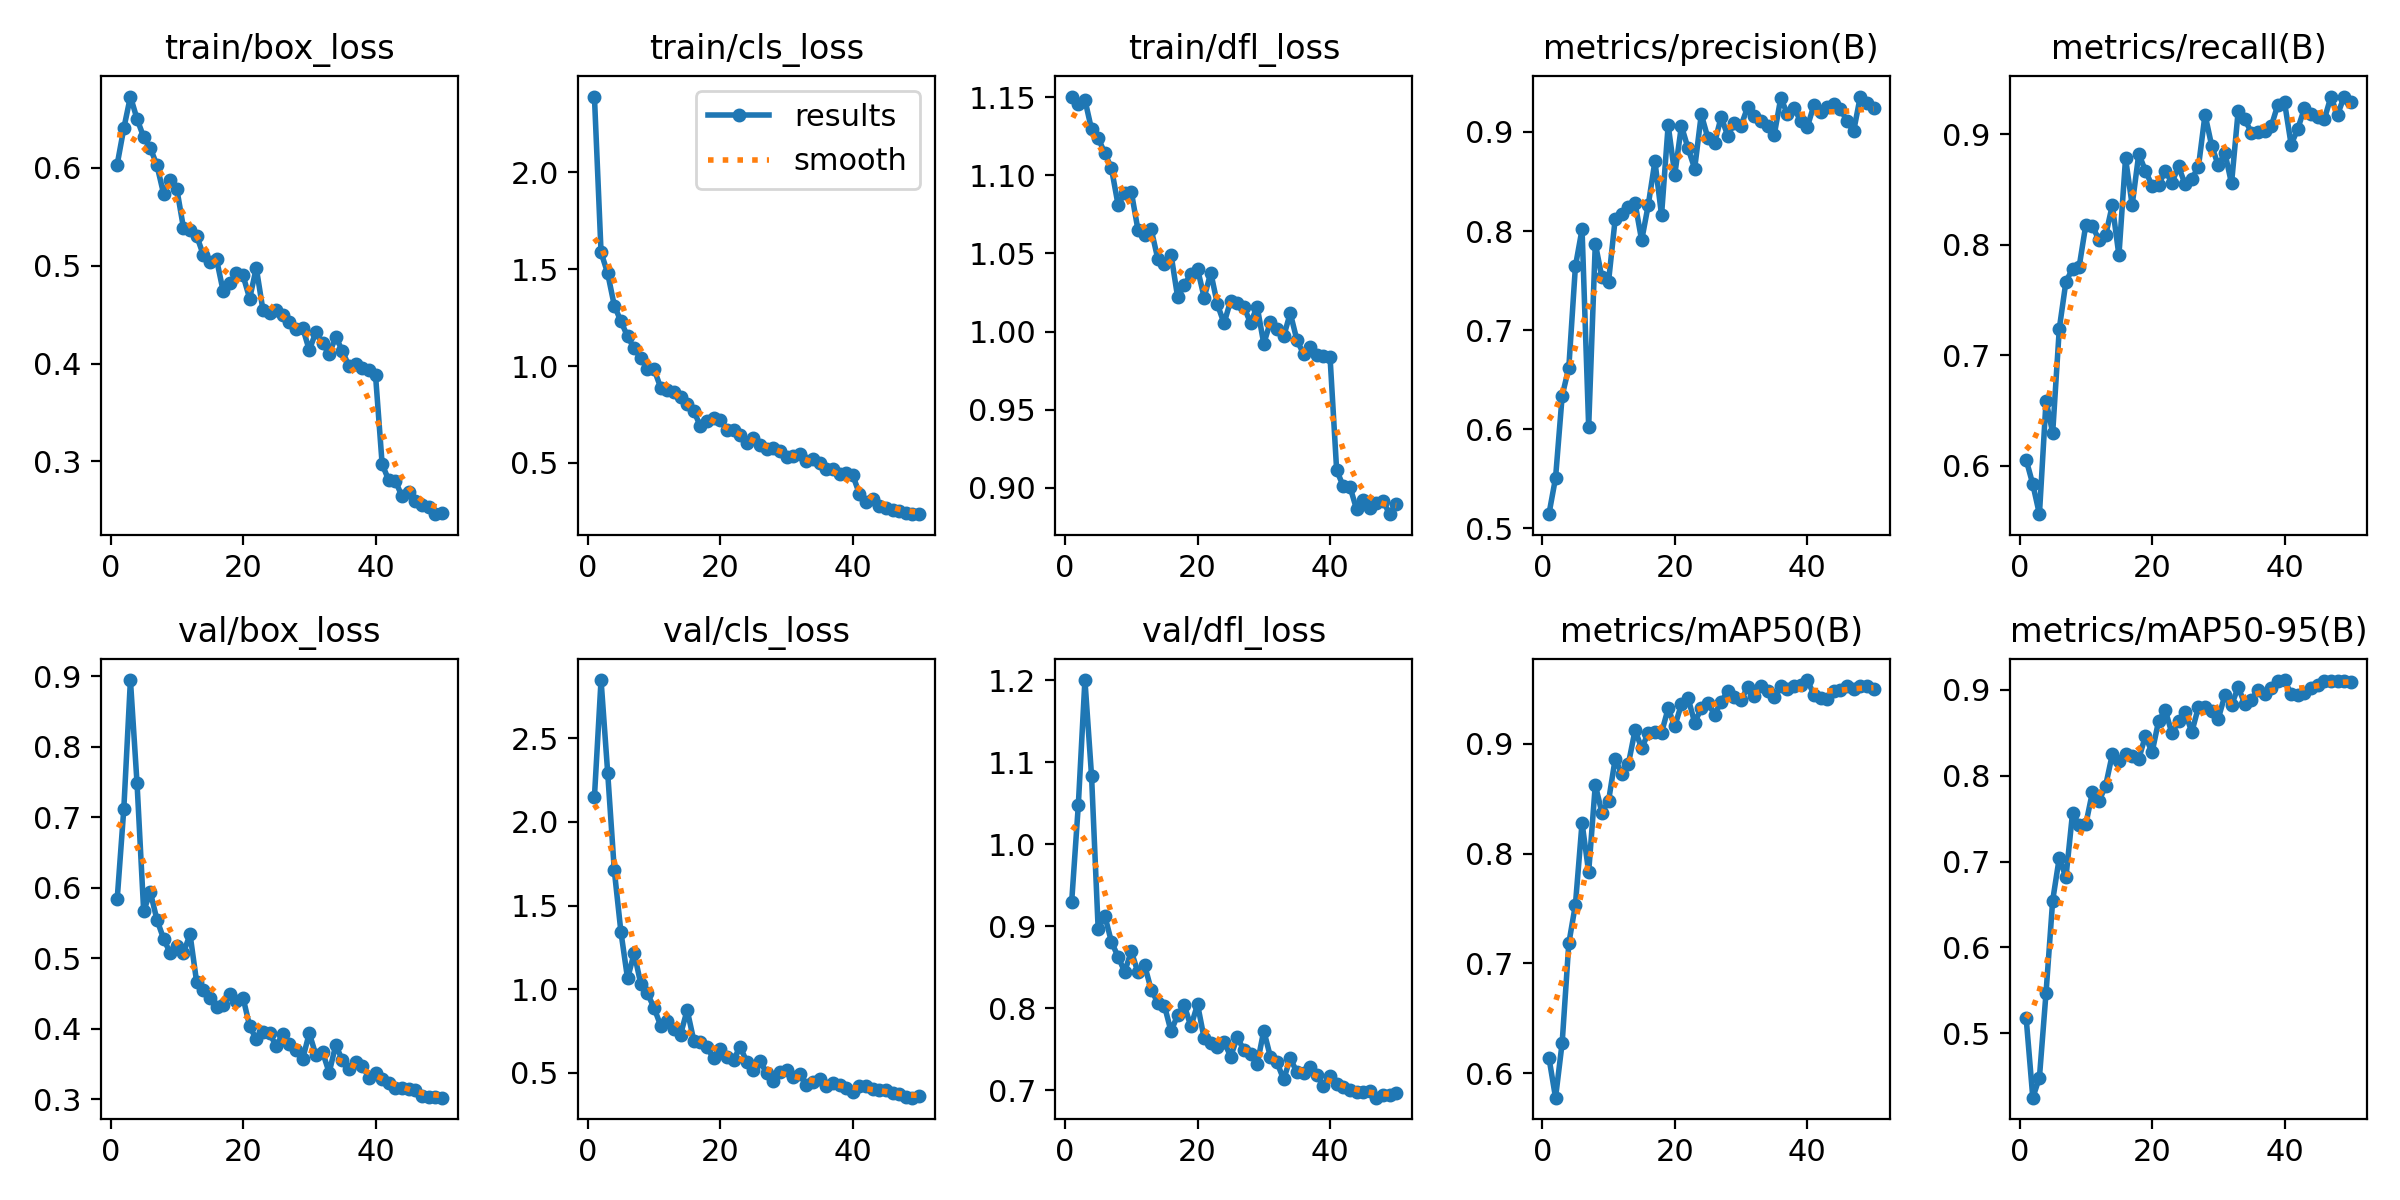

The data file committed next to this chart (first rows):
epoch, time, train/box_loss, train/cls_loss, train/dfl_loss, metrics/precision(B), metrics/recall(B), metrics/mAP50(B), metrics/mAP50-95(B), val/box_loss, val/cls_loss, val/dfl_loss, lr/pg0, lr/pg1, lr/pg2
1, 539.3, 0.6034, 2.39, 1.151, 0.5143, 0.6056, 0.6143, 0.5176, 0.5838, 2.148, 0.9298, 0.0003303, 0.0003303, 0.0003303
2, 1072, 0.6404, 1.587, 1.146, 0.5508, 0.5835, 0.5778, 0.4252, 0.7117, 2.848, 1.047, 0.0006505, 0.0006505, 0.0006505
3, 1605, 0.6729, 1.478, 1.148, 0.6338, 0.5565, 0.6279, 0.4486, 0.8948, 2.295, 1.2, 0.0009575, 0.0009575, 0.0009575
4, 2138, 0.6501, 1.312, 1.129, 0.662, 0.6591, 0.7182, 0.5474, 0.7481, 1.71, 1.083, 0.0009406, 0.0009406, 0.0009406
5, 2671, 0.6314, 1.231, 1.124, 0.7644, 0.6298, 0.7535, 0.6546, 0.567, 1.342, 0.8965, 0.0009208, 0.0009208, 0.0009208
6, 3204, 0.6204, 1.153, 1.114, 0.8017, 0.7241, 0.8279, 0.7045, 0.5941, 1.064, 0.913, 0.000901, 0.000901, 0.000901
7, 3737, 0.6027, 1.091, 1.105, 0.6024, 0.7665, 0.7832, 0.6815, 0.555, 1.215, 0.8811, 0.0008812, 0.0008812, 0.0008812
8, 4269, 0.5738, 1.039, 1.081, 0.7873, 0.7782, 0.8625, 0.7564, 0.528, 1.031, 0.8631, 0.0008614, 0.0008614, 0.0008614
9, 4801, 0.5881, 0.9843, 1.089, 0.7532, 0.7802, 0.8372, 0.7425, 0.5075, 0.9749, 0.8446, 0.0008416, 0.0008416, 0.0008416
10, 5334, 0.5785, 0.9838, 1.089, 0.749, 0.8178, 0.8478, 0.7432, 0.518, 0.8887, 0.8695, 0.0008218, 0.0008218, 0.0008218
11, 5867, 0.539, 0.8884, 1.065, 0.812, 0.817, 0.8861, 0.7808, 0.5076, 0.7819, 0.8439, 0.000802, 0.000802, 0.000802
12, 6400, 0.5365, 0.8771, 1.062, 0.817, 0.804, 0.8728, 0.7703, 0.5341, 0.8091, 0.853, 0.0007822, 0.0007822, 0.0007822
13, 6933, 0.5306, 0.8643, 1.065, 0.824, 0.8086, 0.8817, 0.7885, 0.4661, 0.7623, 0.8227, 0.0007624, 0.0007624, 0.0007624
14, 7467, 0.511, 0.8409, 1.047, 0.8282, 0.8356, 0.9122, 0.8246, 0.4552, 0.7286, 0.807, 0.0007426, 0.0007426, 0.0007426
15, 8000, 0.5037, 0.8037, 1.044, 0.7906, 0.7903, 0.8961, 0.817, 0.4439, 0.8751, 0.8033, 0.0007228, 0.0007228, 0.0007228
16, 8533, 0.5066, 0.7686, 1.049, 0.8264, 0.8781, 0.9097, 0.8251, 0.4316, 0.6929, 0.772, 0.000703, 0.000703, 0.000703
17, 9068, 0.4739, 0.6882, 1.022, 0.8703, 0.8358, 0.9105, 0.8226, 0.4338, 0.6825, 0.792, 0.0006832, 0.0006832, 0.0006832
18, 9602, 0.4826, 0.715, 1.03, 0.8161, 0.882, 0.91, 0.8195, 0.4495, 0.6522, 0.8036, 0.0006634, 0.0006634, 0.0006634
19, 10136, 0.492, 0.7323, 1.037, 0.9068, 0.8668, 0.9321, 0.8463, 0.4397, 0.5866, 0.778, 0.0006436, 0.0006436, 0.0006436
20, 10671, 0.49, 0.7228, 1.04, 0.857, 0.8534, 0.9158, 0.8269, 0.4441, 0.6424, 0.8049, 0.0006238, 0.0006238, 0.0006238
21, 11205, 0.4665, 0.6702, 1.022, 0.906, 0.8543, 0.936, 0.8639, 0.4037, 0.5946, 0.7633, 0.000604, 0.000604, 0.000604
22, 11740, 0.4978, 0.6692, 1.038, 0.8836, 0.8668, 0.9416, 0.876, 0.3852, 0.5768, 0.7572, 0.0005842, 0.0005842, 0.0005842
23, 12275, 0.4548, 0.6461, 1.017, 0.863, 0.8561, 0.9193, 0.8493, 0.3953, 0.6567, 0.7534, 0.0005644, 0.0005644, 0.0005644
24, 12810, 0.4516, 0.6051, 1.005, 0.9176, 0.8707, 0.9321, 0.8631, 0.3938, 0.5644, 0.7594, 0.0005446, 0.0005446, 0.0005446
25, 13344, 0.4547, 0.6296, 1.02, 0.8938, 0.8545, 0.9373, 0.8738, 0.3758, 0.5178, 0.7413, 0.0005248, 0.0005248, 0.0005248
26, 13879, 0.4492, 0.5909, 1.018, 0.8885, 0.8597, 0.9266, 0.8506, 0.3925, 0.5711, 0.7647, 0.000505, 0.000505, 0.000505
27, 14414, 0.4426, 0.5703, 1.016, 0.9152, 0.8701, 0.938, 0.8796, 0.3782, 0.4967, 0.7491, 0.0004852, 0.0004852, 0.0004852
28, 14950, 0.4352, 0.5751, 1.006, 0.896, 0.9176, 0.9479, 0.8797, 0.3693, 0.4511, 0.7442, 0.0004654, 0.0004654, 0.0004654
29, 15484, 0.4366, 0.5618, 1.016, 0.9091, 0.8895, 0.9425, 0.8753, 0.3573, 0.5073, 0.7318, 0.0004456, 0.0004456, 0.0004456
30, 16020, 0.4136, 0.5309, 0.9922, 0.9063, 0.8716, 0.9395, 0.8663, 0.3939, 0.5196, 0.7728, 0.0004258, 0.0004258, 0.0004258
31, 16555, 0.4323, 0.5337, 1.006, 0.9249, 0.883, 0.9516, 0.8936, 0.3628, 0.4722, 0.7409, 0.000406, 0.000406, 0.000406
32, 17090, 0.4208, 0.5464, 1.002, 0.9164, 0.8553, 0.9437, 0.8818, 0.3673, 0.4956, 0.7341, 0.0003862, 0.0003862, 0.0003862
33, 17626, 0.4095, 0.512, 0.9969, 0.911, 0.9206, 0.9527, 0.9031, 0.338, 0.4244, 0.7134, 0.0003664, 0.0003664, 0.0003664
34, 18161, 0.4275, 0.5183, 1.012, 0.9061, 0.9132, 0.9478, 0.8835, 0.3771, 0.4465, 0.739, 0.0003466, 0.0003466, 0.0003466
35, 18698, 0.4125, 0.4991, 0.9946, 0.8965, 0.9014, 0.9426, 0.8885, 0.3554, 0.4647, 0.7223, 0.0003268, 0.0003268, 0.0003268
36, 19234, 0.3973, 0.4689, 0.9857, 0.9342, 0.902, 0.9522, 0.8998, 0.3433, 0.4203, 0.7217, 0.000307, 0.000307, 0.000307
37, 19771, 0.3995, 0.4661, 0.9904, 0.9181, 0.9024, 0.95, 0.8953, 0.3532, 0.4362, 0.7286, 0.0002872, 0.0002872, 0.0002872
38, 20307, 0.3949, 0.4432, 0.9852, 0.9238, 0.9071, 0.9528, 0.902, 0.3478, 0.4264, 0.7185, 0.0002674, 0.0002674, 0.0002674
39, 20844, 0.393, 0.4471, 0.9843, 0.9112, 0.9267, 0.9535, 0.9102, 0.3308, 0.4071, 0.706, 0.0002476, 0.0002476, 0.0002476
40, 21381, 0.388, 0.4371, 0.9838, 0.9048, 0.9287, 0.9579, 0.9112, 0.3367, 0.3849, 0.7182, 0.0002278, 0.0002278, 0.0002278
41, 21916, 0.297, 0.3401, 0.9112, 0.9269, 0.8904, 0.9447, 0.8948, 0.329, 0.4223, 0.7074, 0.000208, 0.000208, 0.000208
42, 22450, 0.2806, 0.2961, 0.9009, 0.9201, 0.9047, 0.9412, 0.8943, 0.3232, 0.4212, 0.7046, 0.0001882, 0.0001882, 0.0001882
43, 22984, 0.28, 0.3119, 0.9008, 0.9249, 0.9232, 0.9407, 0.896, 0.3159, 0.4038, 0.7005, 0.0001684, 0.0001684, 0.0001684
44, 23518, 0.2642, 0.2778, 0.8863, 0.9277, 0.9178, 0.9482, 0.9023, 0.3154, 0.3951, 0.6978, 0.0001486, 0.0001486, 0.0001486
45, 24052, 0.2691, 0.2674, 0.892, 0.9235, 0.9157, 0.9492, 0.906, 0.3145, 0.3947, 0.6979, 0.0001288, 0.0001288, 0.0001288
46, 24587, 0.2597, 0.2583, 0.8871, 0.9106, 0.9133, 0.9526, 0.9098, 0.3139, 0.3792, 0.6998, 0.000109, 0.000109, 0.000109
47, 25121, 0.255, 0.2544, 0.8903, 0.9007, 0.9335, 0.9501, 0.9097, 0.3044, 0.3745, 0.6912, 8.92e-05, 8.92e-05, 8.92e-05
48, 25654, 0.2535, 0.2438, 0.8916, 0.9357, 0.9174, 0.9526, 0.9098, 0.3035, 0.3569, 0.694, 6.94e-05, 6.94e-05, 6.94e-05
49, 26187, 0.246, 0.2355, 0.8831, 0.9296, 0.9339, 0.9521, 0.9102, 0.3038, 0.3514, 0.6942, 4.96e-05, 4.96e-05, 4.96e-05
50, 26720, 0.2471, 0.238, 0.8894, 0.9243, 0.9291, 0.9499, 0.9094, 0.3024, 0.3598, 0.6963, 2.98e-05, 2.98e-05, 2.98e-05
